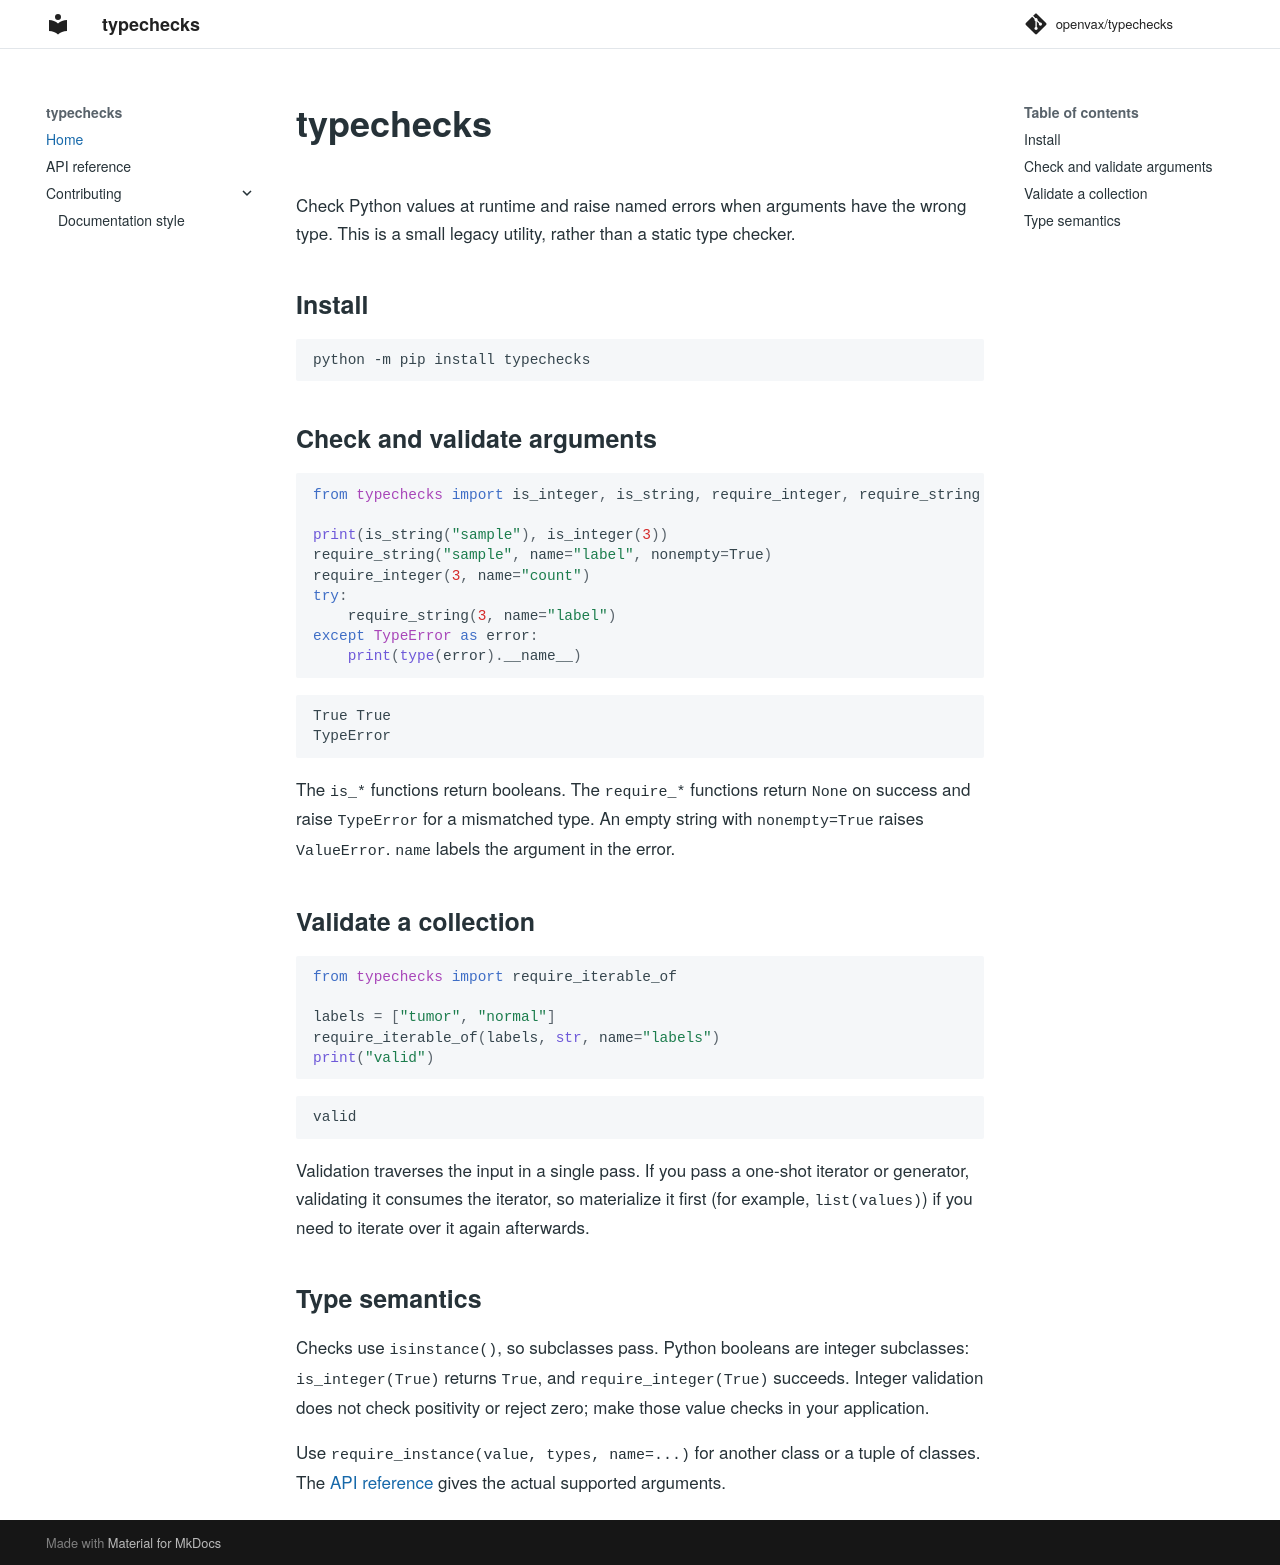

repository: openvax/typechecks · page: index.html · generator: mkdocs

# typechecks

Check Python values at runtime and raise named errors when arguments have the
wrong type. This is a small legacy utility, rather than a static type checker.

## Install

```sh
python -m pip install typechecks
```

## Check and validate arguments

```python
from typechecks import is_integer, is_string, require_integer, require_string

print(is_string("sample"), is_integer(3))
require_string("sample", name="label", nonempty=True)
require_integer(3, name="count")
try:
    require_string(3, name="label")
except TypeError as error:
    print(type(error).__name__)
```

```text
True True
TypeError
```

The `is_*` functions return booleans. The `require_*` functions return `None`
on success and raise `TypeError` for a mismatched type. An empty string with
`nonempty=True` raises `ValueError`. `name` labels the argument in the error.

## Validate a collection

```python
from typechecks import require_iterable_of

labels = ["tumor", "normal"]
require_iterable_of(labels, str, name="labels")
print("valid")
```

```text
valid
```

Validation traverses the input in a single pass. If you pass a one-shot
iterator or generator, validating it consumes the iterator, so materialize it
first (for example, `list(values)`) if you need to iterate over it again
afterwards.

## Type semantics

Checks use `isinstance()`, so subclasses pass. Python booleans are integer
subclasses: `is_integer(True)` returns `True`, and `require_integer(True)`
succeeds. Integer validation does not check positivity or reject zero; make
those value checks in your application.

Use `require_instance(value, types, name=...)` for another class or a tuple of
classes. The [API reference](reference.md) gives the actual supported arguments.
